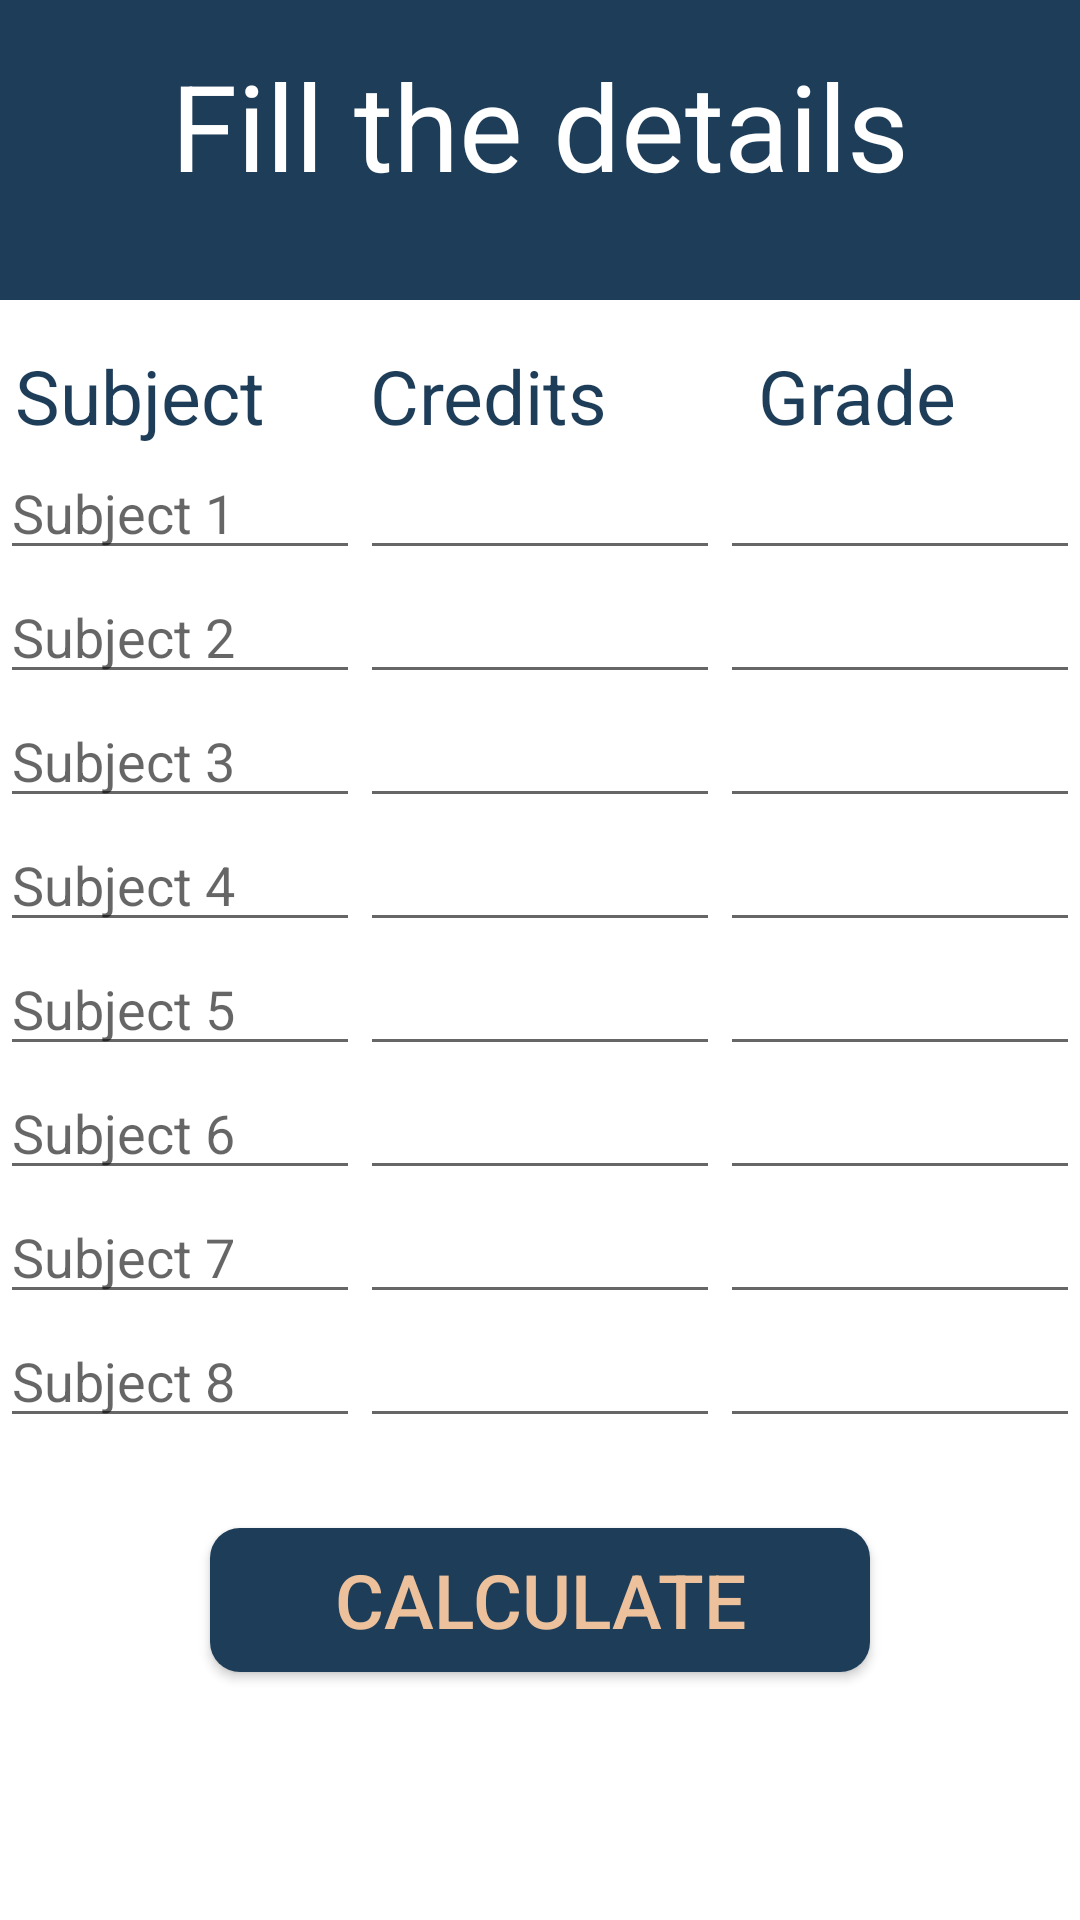

Here is an Android app screen rendered from its layout file. Give the layout XML and the strings, colors and styles it references.
<!-- AndroidManifest.xml: application theme AppTheme -->
<!-- res/layout/activity_inside_gpa.xml -->
<?xml version="1.0" encoding="utf-8"?>
<ScrollView xmlns:android="http://schemas.android.com/apk/res/android"
    xmlns:app="http://schemas.android.com/apk/res-auto"
    xmlns:tools="http://schemas.android.com/tools"
    android:layout_width="match_parent"
    android:layout_height="match_parent"
    tools:context=".InsideGpa"
    android:background="@color/filldet"
    android:orientation="vertical">
    <LinearLayout
        android:layout_width="match_parent"
        android:layout_height="match_parent"
        android:orientation="vertical"
        android:background="@color/filldet"
        >

    <LinearLayout
        android:layout_width="match_parent"
        android:layout_height="100dp"
        android:background="@color/GPABG"
        android:orientation="vertical"
      >

        <TextView
            android:layout_width="wrap_content"
            android:layout_height="wrap_content"
            android:text="Fill the details"
            android:layout_marginTop="15dp"
            android:textSize="40dp"
            android:layout_gravity="center_horizontal"
            android:textColor="#FFFFFF"/>
    </LinearLayout>

        <LinearLayout
            android:layout_width="match_parent"
            android:layout_height="match_parent"
            android:background="@color/filldet"
            android:orientation="vertical"
            >
        <TableLayout
            android:layout_width="match_parent"
            android:layout_height="wrap_content"
            android:layout_marginTop="15dp"/>
        <TableRow
            android:layout_height="wrap_content"
            android:layout_width="wrap_content">

            <TextView
                android:layout_width="wrap_content"
                android:layout_height="wrap_content"
                android:text="Subject"
                android:layout_marginLeft="5dp"
                android:textSize="25dp"
                android:textColor="@color/textColor"/>
            <TextView
                android:layout_width="wrap_content"
                android:layout_height="wrap_content"
                android:text="Credits"
                android:layout_marginLeft="35dp"
                android:textSize="25dp"
                android:textColor="@color/textColor"/>
            <TextView
                android:layout_width="wrap_content"
                android:layout_height="wrap_content"
                android:text="Grade"
                android:layout_marginLeft="50dp"
                android:textSize="25dp"
                android:textColor="@color/textColor"/>

        </TableRow>
        <TableRow
            android:layout_height="wrap_content"
            android:layout_width="wrap_content">

            <EditText
                android:layout_width="120dp"
                android:layout_height="wrap_content"
                android:lines="1"
                android:hint="Subject 1"></EditText>
            <AutoCompleteTextView
                android:layout_width="120dp"
                android:layout_height="wrap_content"
                android:lines="1"
                android:maxLength="1"
                android:inputType="numberDecimal"
                android:id="@+id/c1">

            </AutoCompleteTextView>
            <AutoCompleteTextView
                android:layout_width="120dp"
                android:layout_height="wrap_content"
               android:maxLines="1"
                android:lines="1"
                android:maxLength="2"
                android:singleLine="true"
                android:minLines="1"
                android:id="@+id/g1"
                />

        </TableRow>
        <TableRow
            android:layout_height="wrap_content"
            android:layout_width="wrap_content">

            <EditText
                android:layout_width="120dp"
                android:layout_height="wrap_content"
                android:lines="1"
                android:hint="Subject 2"></EditText>
            <AutoCompleteTextView
                android:layout_width="120dp"
                android:layout_height="wrap_content"
                android:maxLength="1"
                android:maxLines="1"
                android:inputType="numberDecimal"
                android:id="@+id/c2"></AutoCompleteTextView>
            <AutoCompleteTextView
                android:layout_width="120dp"
                android:layout_height="wrap_content"
                android:maxLength="2"
                android:maxLines="1"
                android:singleLine="true"
                android:id="@+id/g2"></AutoCompleteTextView>
        </TableRow>
        <TableRow
            android:layout_height="wrap_content"
            android:layout_width="wrap_content">

            <EditText
                android:layout_width="120dp"
                android:layout_height="wrap_content"
                android:lines="1"
                android:hint="Subject 3"></EditText>
            <AutoCompleteTextView
                android:layout_width="120dp"
                android:layout_height="wrap_content"
                android:maxLength="1"
                android:maxLines="1"
                android:inputType="numberDecimal"
                android:id="@+id/c3"></AutoCompleteTextView>
            <AutoCompleteTextView
                android:layout_width="120dp"
                android:layout_height="wrap_content"
                android:maxLength="2"
                android:singleLine="true"
                android:maxLines="1"
                android:id="@+id/g3"></AutoCompleteTextView>
        </TableRow>
        <TableRow
            android:layout_height="wrap_content"
            android:layout_width="wrap_content">

            <EditText
                android:layout_width="120dp"
                android:layout_height="match_parent"
                android:hint="Subject 4"
                android:lines="1"></EditText>
            <AutoCompleteTextView
                android:layout_width="120dp"
                android:layout_height="wrap_content"
                android:maxLength="1"
                android:maxLines="1"
                android:inputType="numberDecimal"
                android:id="@+id/c4"></AutoCompleteTextView>
            <AutoCompleteTextView
                android:layout_width="120dp"
                android:layout_height="wrap_content"
                android:maxLength="2"
                android:singleLine="true"
                android:maxLines="1"
                android:id="@+id/g4"></AutoCompleteTextView>
        </TableRow>
        <TableRow
            android:layout_height="wrap_content"
            android:layout_width="wrap_content">

            <EditText
                android:layout_width="120dp"
                android:layout_height="wrap_content"
                android:lines="1"
                android:hint="Subject 5"></EditText>
            <AutoCompleteTextView
                android:layout_width="120dp"
                android:layout_height="wrap_content"
                android:inputType="numberDecimal"
                android:maxLines="1"
                android:maxLength="1"
                android:id="@+id/c5"></AutoCompleteTextView>
            <AutoCompleteTextView
                android:layout_width="120dp"
                android:layout_height="wrap_content"
                android:maxLength="2"
                android:maxLines="1"
                android:singleLine="true"
                android:id="@+id/g5"></AutoCompleteTextView>
        </TableRow>
        <TableRow
            android:layout_height="wrap_content"
            android:layout_width="wrap_content">

            <EditText
                android:layout_width="120dp"
                android:layout_height="wrap_content"
                android:lines="1"
                android:hint="Subject 6"></EditText>
            <AutoCompleteTextView
                android:layout_width="120dp"
                android:layout_height="wrap_content"
                android:inputType="numberDecimal"
                android:maxLines="1"
                android:maxLength="1"
                android:id="@+id/c6"></AutoCompleteTextView>
            <AutoCompleteTextView
                android:layout_width="120dp"
                android:layout_height="wrap_content"
                android:maxLength="2"
                android:maxLines="1"
                android:singleLine="true"
                android:id="@+id/g6"></AutoCompleteTextView>
        </TableRow>
        <TableRow
            android:layout_height="wrap_content"
            android:layout_width="wrap_content">

            <EditText
                android:layout_width="120dp"
                android:layout_height="wrap_content"
                android:lines="1"
                android:hint="Subject 7"></EditText>
            <AutoCompleteTextView
                android:layout_width="120dp"
                android:layout_height="wrap_content"
                android:inputType="numberDecimal"
                android:maxLength="1"
                android:maxLines="1"
                android:id="@+id/c7"></AutoCompleteTextView>
            <AutoCompleteTextView
                android:layout_width="120dp"
                android:layout_height="wrap_content"
                android:maxLength="2"
                android:singleLine="true"
                android:maxLines="1"
                android:id="@+id/g7"></AutoCompleteTextView>
        </TableRow>
        <TableRow
            android:layout_height="wrap_content"
            android:layout_width="wrap_content">

            <EditText
                android:layout_width="120dp"
                android:layout_height="wrap_content"
                android:lines="1"
                android:hint="Subject 8"></EditText>
            <AutoCompleteTextView
                android:layout_width="120dp"
                android:layout_height="wrap_content"
                android:inputType="numberDecimal"
                android:maxLength="1"
                android:maxLines="1"
                android:id="@+id/c8"></AutoCompleteTextView>
            <AutoCompleteTextView
                android:layout_width="120dp"
                android:layout_height="wrap_content"
                android:maxLength="2"
                android:singleLine="true"
                android:maxLines="1"
                android:id="@+id/g8"></AutoCompleteTextView>
        </TableRow>

            <LinearLayout
                android:layout_width="match_parent"
                android:layout_height="122dp"
                android:background="@color/filldet"
                android:orientation="vertical">

                <Button
                    android:id="@+id/cal"
                    android:layout_width="220dp"
                    android:layout_height="wrap_content"
                    android:layout_gravity="center_horizontal"
                    android:layout_marginTop="30dp"
                    android:background="@drawable/butsty"
                    android:text="Calculate"
                    android:textColor="#ecc19c"
                    android:textSize="25dp" />

                <ImageView
                    android:layout_width="wrap_content"
                    android:layout_height="180dp" />

            </LinearLayout>
    </LinearLayout>
    </LinearLayout>
</ScrollView>
<!-- resources referenced by this layout -->
<resources>
  <color name="GPABG">#1e3d59</color>
  <color name="filldet">#FFFFFF</color>
  <color name="textColor">#1e3d59</color>
  <!-- drawable butsty (drawable) -->
  <?xml version="1.0" encoding="utf-8"?>
  <selector xmlns:android="http://schemas.android.com/apk/res/android">
      <item>
          <shape android:shape="rectangle">
              <solid android:color="#1e3d59"/>
              <corners android:radius="10dp"/>
          </shape>
      </item>
  </selector>
  <style name="AppTheme" parent="Theme.AppCompat.DayNight">
          
          <item name="colorPrimary">@color/colorPrimary</item>
          <item name="colorPrimaryDark">@color/colorPrimaryDark</item>
          <item name="colorAccent">#069DFA</item>
          <item name="android:statusBarColor">@color/st</item>
          <item name="android:windowLightStatusBar">false</item>
          <item name="android:windowActivityTransitions">true</item>
      </style>
  <color name="colorPrimary">#7E57C2</color>
  <color name="colorPrimaryDark">#7E57C2</color>
  <color name="st">#1e3d59</color>
</resources>
